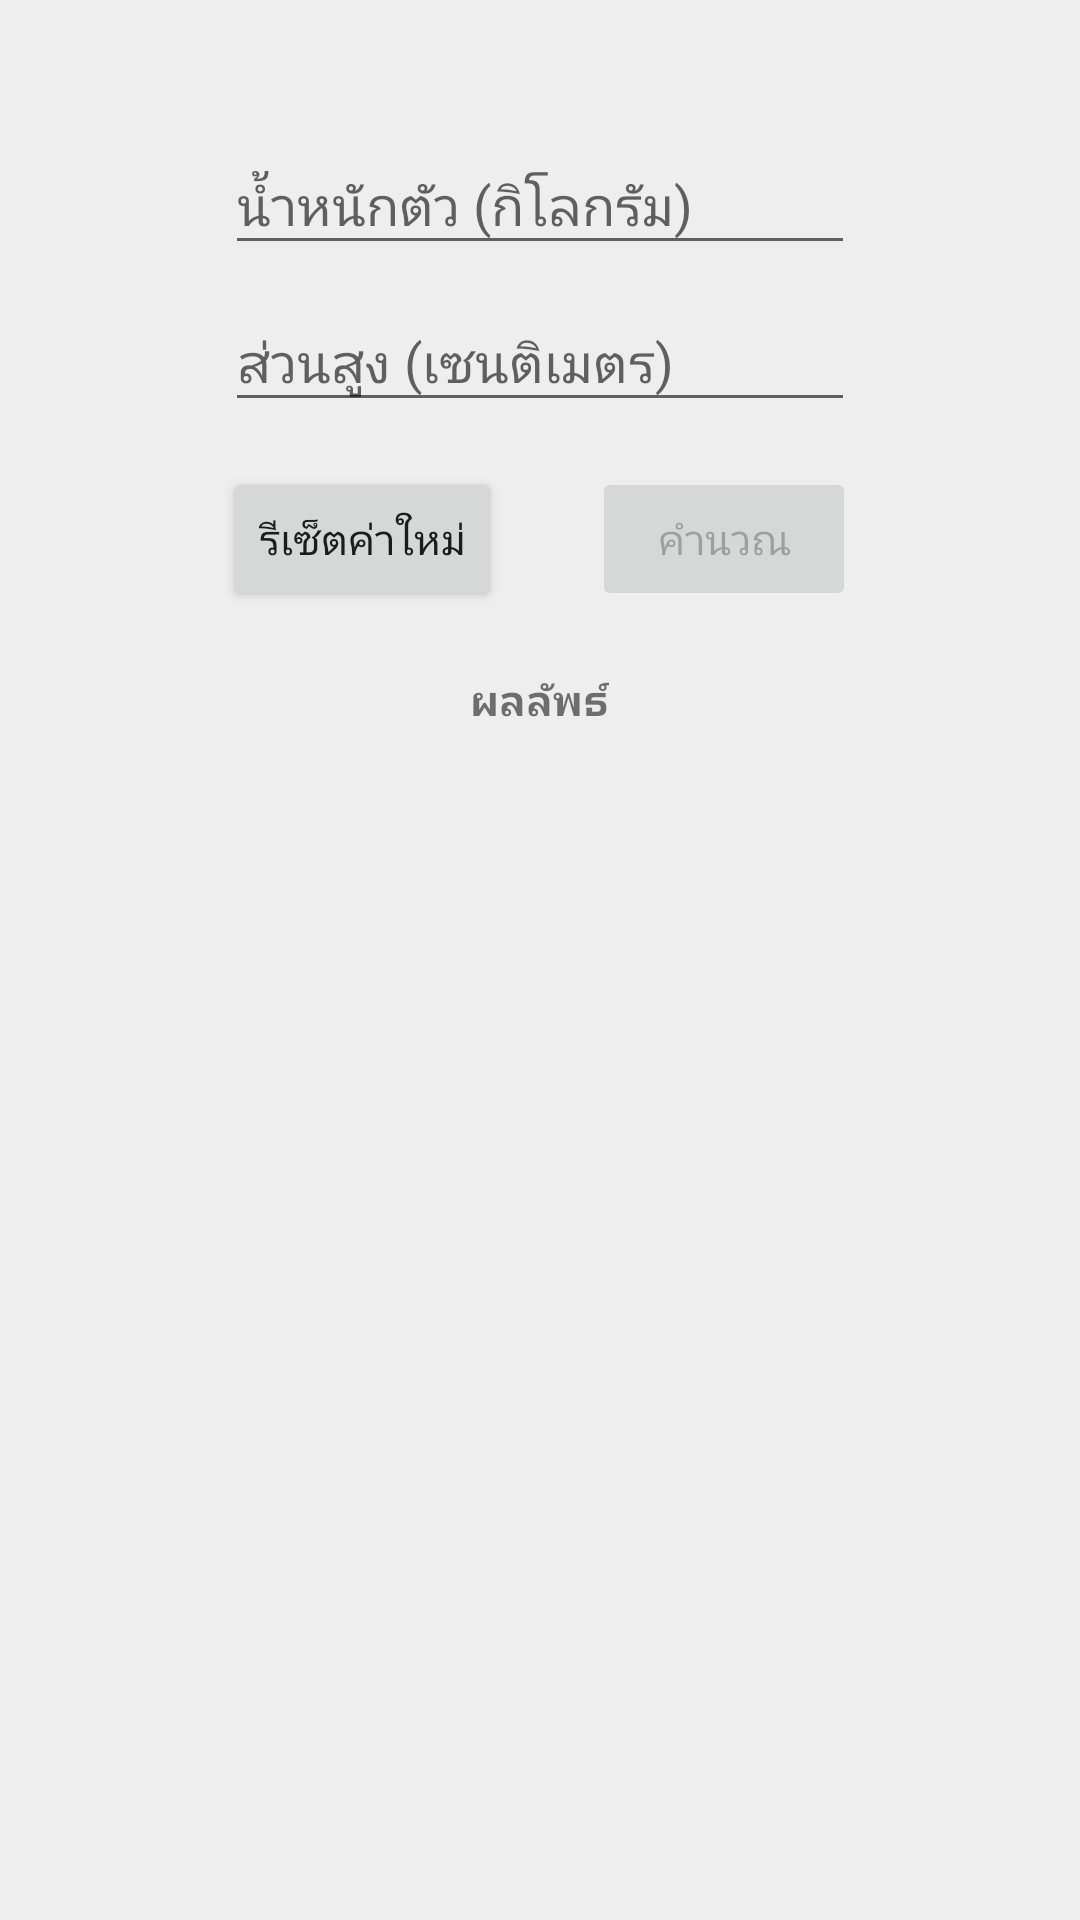

This screen was rendered from an Android layout file. Write that file and the resources it references.
<!-- AndroidManifest.xml: application theme AppTheme -->
<!-- res/layout/activity_bmi_item2.xml -->
<?xml version="1.0" encoding="utf-8"?>
<LinearLayout xmlns:android="http://schemas.android.com/apk/res/android"
    xmlns:app="http://schemas.android.com/apk/res-auto"
    xmlns:tools="http://schemas.android.com/tools"
    android:layout_width="match_parent"
    android:layout_height="match_parent"
    android:background="@color/defaultcolor"
    android:gravity="center_horizontal"
    android:orientation="vertical"
    android:paddingTop="20dp"
    tools:context=".In_Navigation_Menu.Bmi_item2Activity">

    <LinearLayout
        android:layout_width="match_parent"
        android:layout_height="match_parent"
        android:layout_marginBottom="20dp"
        android:layout_marginLeft="20dp"
        android:layout_marginRight="20dp"
        android:background="@drawable/shadowwithwhite"
        android:elevation="15dp"
        android:gravity="center_horizontal"
        android:orientation="vertical">

        <android.support.design.widget.TextInputLayout
            android:layout_width="wrap_content"
            android:layout_height="wrap_content"
            android:layout_marginTop="@dimen/activity_horizontal_margin">

            <EditText
                android:id="@+id/edt1"
                android:layout_width="wrap_content"
                android:layout_height="wrap_content"
                android:layout_marginTop="@dimen/activity_horizontal_margin"
                android:ems="10"
                android:hint="น้ำหนักตัว (กิโลกรัม)"
                android:inputType="numberDecimal"
                android:maxLength="4" />
        </android.support.design.widget.TextInputLayout>

        <android.support.design.widget.TextInputLayout
            android:layout_width="wrap_content"
            android:layout_height="wrap_content">

            <EditText
                android:id="@+id/edt2"
                android:layout_width="wrap_content"
                android:layout_height="wrap_content"
                android:layout_marginTop="5dp"
                android:ems="10"
                android:hint="ส่วนสูง (เซนติเมตร)"
                android:inputType="numberDecimal"
                android:maxLength="5" />
        </android.support.design.widget.TextInputLayout>

        <LinearLayout
            android:layout_width="wrap_content"
            android:layout_height="wrap_content"
            android:layout_marginBottom="15dp"
            android:layout_marginTop="15dp"
            android:orientation="horizontal">

            <Button
                android:id="@+id/btnreset"
                android:layout_width="wrap_content"
                android:layout_height="wrap_content"
                android:layout_marginRight="15dp"
                android:text="รีเซ็ตค่าใหม่" />

            <Button
                android:id="@+id/btnresult"
                android:layout_width="wrap_content"
                android:layout_height="wrap_content"
                android:layout_marginLeft="15dp"
                android:elevation="15dp"
                android:enabled="false"
                android:text="คำนวณ" />
        </LinearLayout>

        <TextView
            android:id="@+id/textView2"
            android:layout_width="wrap_content"
            android:layout_height="wrap_content"
            android:layout_margin="5dp"
            android:textStyle="bold"
            android:text="ผลลัพธ์" />

        <TextView
            android:id="@+id/tvresult"
            android:layout_width="wrap_content"
            android:layout_height="wrap_content"
            android:layout_margin="15dp"
            android:gravity="center"
            android:textSize="22sp" />

    </LinearLayout>
</LinearLayout>
<!-- resources referenced by this layout -->
<resources>
  <color name="defaultcolor">#EEEEEE</color>
  <dimen name="activity_horizontal_margin">16dp</dimen>
  <style name="AppTheme" parent="Theme.AppCompat.Light.DarkActionBar">
          
          <item name="colorPrimary">@color/colorPrimary</item>
          <item name="colorPrimaryDark">@color/colorPrimaryDark</item>
          <item name="colorAccent">@color/colorAccent</item>
      </style>
  <color name="colorPrimary">#3F51B5</color>
  <color name="colorPrimaryDark">#303F9F</color>
  <color name="colorAccent">#ff4081</color>
</resources>
